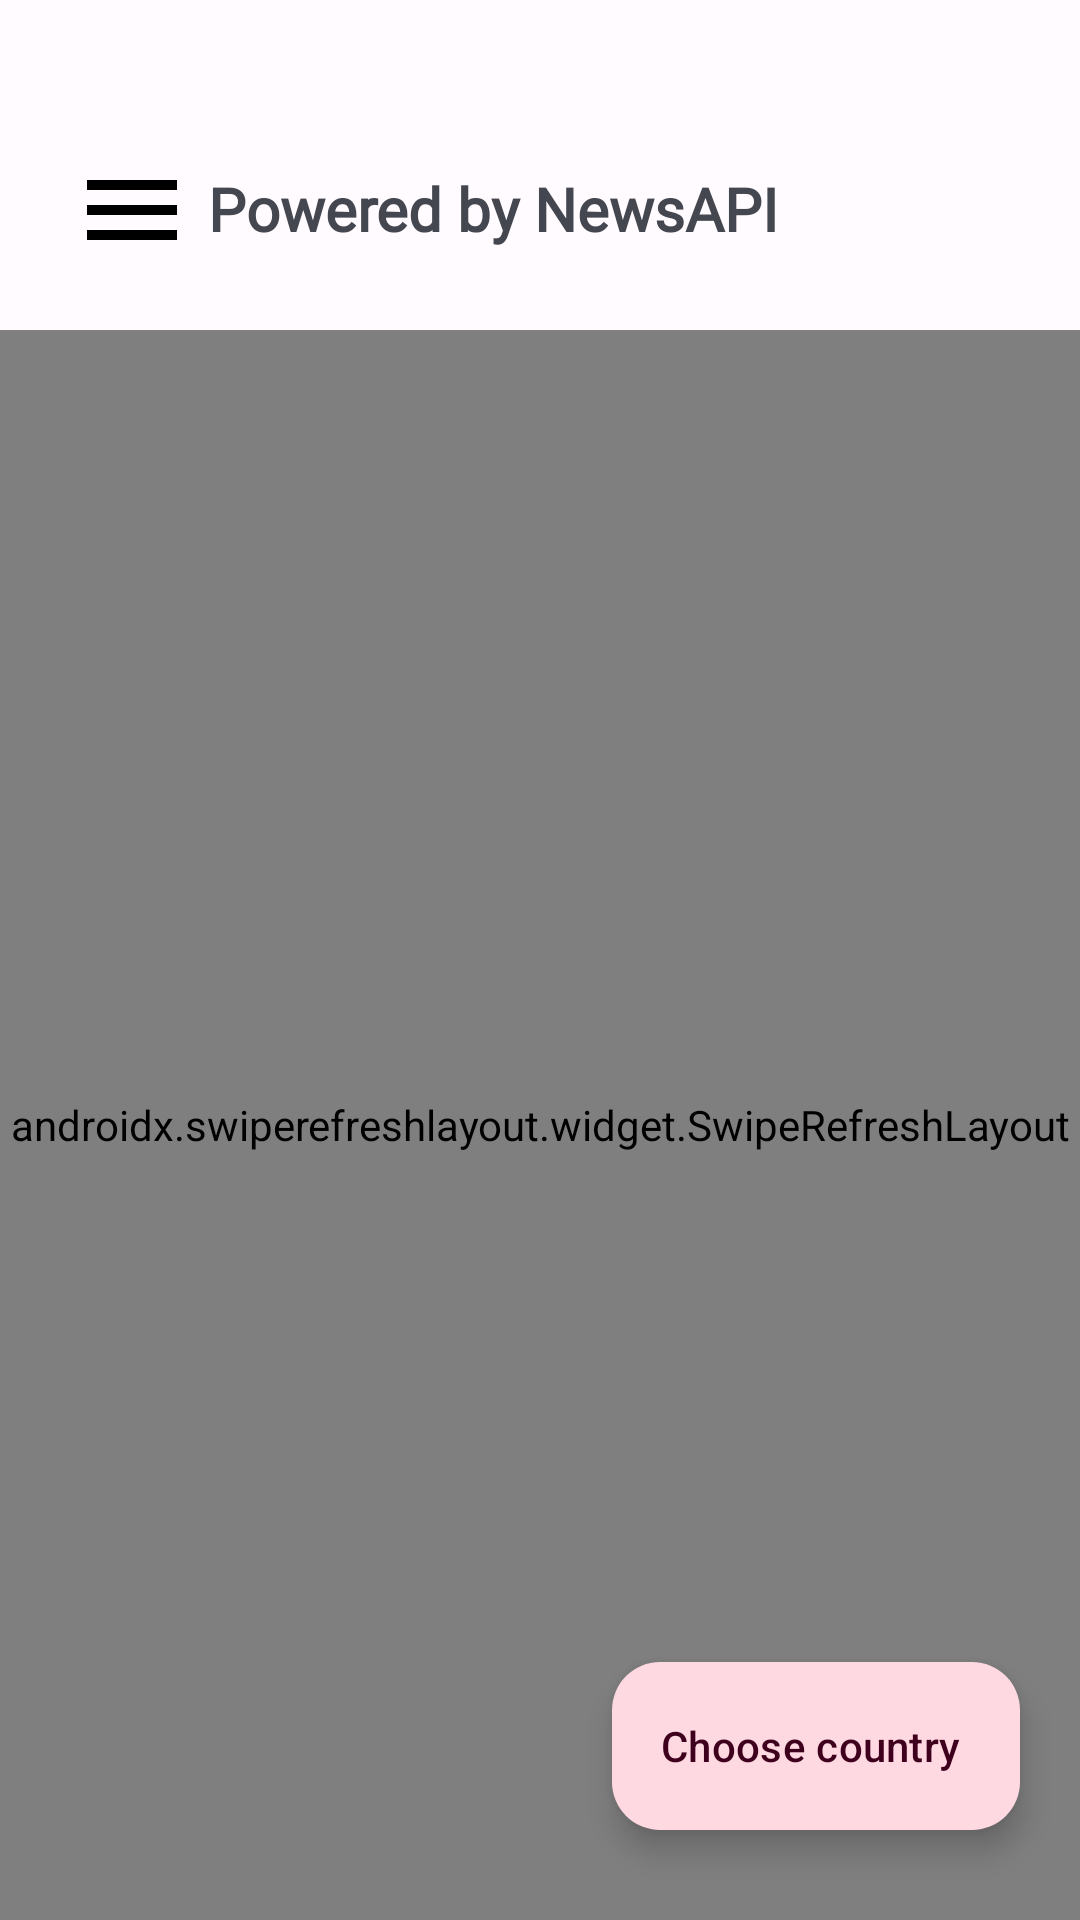

Layout XML and referenced resources for this Android screen:
<!-- AndroidManifest.xml: application theme AppTheme -->
<!-- res/layout/activity_news_api_page.xml -->
<?xml version="1.0" encoding="utf-8"?>


<androidx.drawerlayout.widget.DrawerLayout xmlns:android="http://schemas.android.com/apk/res/android"
    xmlns:app="http://schemas.android.com/apk/res-auto"
    xmlns:tools="http://schemas.android.com/tools"
    android:id="@+id/newsapi_page"
    android:layout_width="match_parent"
    android:layout_height="match_parent"
    android:fitsSystemWindows="true"
    android:orientation="vertical"
    tools:context=".java.activity.NewsApiPage">

    <com.google.android.material.navigation.NavigationView
        android:id="@+id/nav_pane_newsapi"
        android:layout_width="wrap_content"
        android:layout_height="match_parent"
        android:layout_gravity="start"
        android:maxWidth="360dp"
        app:menu="@menu/navigation_menu">

    </com.google.android.material.navigation.NavigationView>

    <androidx.constraintlayout.widget.ConstraintLayout
        android:layout_width="match_parent"
        android:layout_height="match_parent">

        <androidx.appcompat.widget.Toolbar
            android:id="@+id/nav_button"
            android:layout_width="0dp"
            android:layout_height="40dp"
            android:layout_marginStart="16dp"
            android:layout_marginTop="50dp"
            app:layout_constraintStart_toStartOf="parent"
            app:layout_constraintTop_toTopOf="parent"
            app:layout_constraintVertical_bias="0.0"
            app:navigationIcon="@drawable/ic_baseline_menu_40" />

        <TextView
            android:layout_width="wrap_content"
            android:layout_height="wrap_content"
            android:layout_gravity="center_horizontal"
            android:layout_marginTop="56dp"
            android:layout_marginEnd="104dp"
            android:fontFamily="@font/raleway_bold"
            android:text="@string/powered_by_newsapi"
            android:textAlignment="center"
            android:textSize="20sp"
            android:textStyle="bold"
            app:layout_constraintEnd_toEndOf="parent"
            app:layout_constraintStart_toEndOf="@+id/nav_button"
            app:layout_constraintTop_toTopOf="parent" />

        <androidx.swiperefreshlayout.widget.SwipeRefreshLayout
            android:id="@+id/swipe_refresh_layout"
            android:layout_width="match_parent"
            android:layout_height="match_parent"
            android:layout_marginTop="110dp"
            app:layout_constraintBottom_toBottomOf="parent"
            app:layout_constraintEnd_toEndOf="parent"
            app:layout_constraintStart_toStartOf="parent"
            app:layout_constraintTop_toTopOf="parent">

            <androidx.core.widget.NestedScrollView
                android:id="@+id/nested_scroll_view"
                android:layout_width="wrap_content"
                android:layout_height="match_parent">

                <LinearLayout
                    android:id="@+id/newsAPIPage"
                    android:layout_width="wrap_content"
                    android:layout_height="wrap_content"
                    android:layout_marginTop="15dp"
                    android:layout_marginBottom="20dp"
                    android:orientation="vertical">

                    <androidx.cardview.widget.CardView
                        android:id="@+id/search"
                        android:layout_width="match_parent"
                        android:layout_height="wrap_content"
                        android:layout_marginStart="15dp"
                        android:layout_marginTop="15dp"
                        android:layout_marginEnd="15dp"
                        app:cardBackgroundColor="@color/md_theme_light_secondaryContainer"
                        app:cardCornerRadius="15dp">

                        <LinearLayout
                            android:layout_width="match_parent"
                            android:layout_height="50dp"
                            android:layout_alignParentStart="true"
                            android:layout_alignParentTop="true"
                            android:layout_marginStart="15dp"
                            android:layout_marginTop="5dp"
                            android:layout_marginEnd="11dp"
                            android:layout_marginBottom="5dp"
                            android:orientation="horizontal">

                            <ImageView
                                android:layout_width="wrap_content"
                                android:layout_height="match_parent"
                                android:background="#00FFFFFF"
                                android:src="@drawable/baseline_search_24"
                                tools:ignore="ContentDescription" />

                            <EditText
                                android:id="@+id/search_input"
                                android:layout_width="0dp"
                                android:layout_height="match_parent"
                                android:layout_gravity="center_horizontal"
                                android:layout_marginStart="10dp"
                                android:layout_weight="1"
                                android:hint="@string/search_here"
                                android:importantForAutofill="no"
                                android:inputType="textLongMessage|text"
                                android:textColor="@color/black"
                                android:textColorHint="#546E7A"
                                tools:ignore="TouchTargetSizeCheck" />

                        </LinearLayout>
                    </androidx.cardview.widget.CardView>

                    <TextView
                        android:id="@+id/last_news_text"
                        android:layout_width="match_parent"
                        android:layout_height="wrap_content"
                        android:layout_marginTop="15dp"
                        android:fontFamily="@font/noticia_text_bold"
                        android:text="@string/lastest_news"
                        android:textAlignment="center"
                        android:textSize="24sp"
                        android:textStyle="bold" />

                    <androidx.recyclerview.widget.RecyclerView
                        android:id="@+id/cardnews_view_horizontal"
                        android:layout_width="wrap_content"
                        android:layout_height="wrap_content"
                        android:layout_marginStart="15dp"
                        android:layout_marginTop="15dp"
                        android:orientation="horizontal"
                        android:scrollbars="horizontal"
                        tools:listitem="@layout/news_items_horizontal">

                    </androidx.recyclerview.widget.RecyclerView>

                    <androidx.recyclerview.widget.RecyclerView
                        android:id="@+id/news_type"
                        android:layout_width="wrap_content"
                        android:layout_height="wrap_content"
                        android:layout_marginTop="15dp"
                        android:orientation="horizontal"
                        android:scrollbars="horizontal"
                        tools:listitem="@layout/news_type" />

                    <androidx.recyclerview.widget.RecyclerView
                        android:id="@+id/cardnews_view_vertical"
                        android:layout_width="wrap_content"
                        android:layout_height="wrap_content"
                        android:layout_marginTop="15dp"
                        android:orientation="vertical"
                        android:scrollbars="vertical"
                        tools:listitem="@layout/news_items_vertical">

                    </androidx.recyclerview.widget.RecyclerView>

                </LinearLayout>


            </androidx.core.widget.NestedScrollView>

        </androidx.swiperefreshlayout.widget.SwipeRefreshLayout>

        <LinearLayout
            android:id="@+id/noInternetScreen"
            android:layout_width="wrap_content"
            android:layout_height="wrap_content"
            android:gravity="center"
            android:orientation="vertical"
            android:visibility="gone"
            app:layout_constraintBottom_toBottomOf="parent"
            app:layout_constraintEnd_toEndOf="parent"
            app:layout_constraintStart_toStartOf="parent"
            app:layout_constraintTop_toTopOf="parent"
            tools:ignore="UseCompoundDrawables">

            <ImageView
                android:id="@+id/errorImage"
                android:layout_width="150dp"
                android:layout_height="150dp"
                android:src="@drawable/no_internet"
                tools:ignore="ContentDescription,ImageContrastCheck" />

            <TextView
                android:id="@+id/ErrorMesseage"
                android:layout_width="wrap_content"
                android:layout_height="wrap_content"
                android:layout_marginTop="16dp"
                android:gravity="center"
                android:text="@string/InternetError"
                android:textSize="20sp" />

        </LinearLayout>

        <com.google.android.material.floatingactionbutton.ExtendedFloatingActionButton
            android:id="@+id/filterCountry"
            android:layout_width="wrap_content"
            android:layout_height="wrap_content"
            android:layout_marginEnd="20dp"
            android:layout_marginBottom="30dp"
            android:clickable="true"
            android:focusable="true"
            android:text="@string/choose_country_newsapi"
            app:fabCustomSize="70dp"
            app:icon="@drawable/baseline_filter_list_36"
            app:layout_behavior="com.google.android.material.behavior.HideBottomViewOnScrollBehavior"
            app:layout_constraintBottom_toBottomOf="parent"
            app:layout_constraintEnd_toEndOf="parent"
            tools:ignore="ContentDescription,SpeakableTextPresentCheck,ImageContrastCheck" />

    </androidx.constraintlayout.widget.ConstraintLayout>

</androidx.drawerlayout.widget.DrawerLayout>
<!-- res/layout/news_items_horizontal.xml (included above) -->
<?xml version="1.0" encoding="utf-8"?>


<FrameLayout xmlns:android="http://schemas.android.com/apk/res/android"
    xmlns:app="http://schemas.android.com/apk/res-auto"
    xmlns:tools="http://schemas.android.com/tools"
    android:layout_width="wrap_content"
    android:layout_height="wrap_content"
    android:orientation="vertical">

    <androidx.cardview.widget.CardView
        android:id="@+id/cardNews_horizontal"
        android:layout_width="340dp"
        android:layout_height="240dp"
        android:layout_marginLeft="11dp"
        android:layout_marginTop="7dp"
        android:layout_marginRight="11dp"
        android:layout_marginBottom="7dp"
        app:cardBackgroundColor="@color/seed"
        app:cardCornerRadius="10dp"
        app:cardElevation="@dimen/cardview_default_elevation">

        <RelativeLayout

            android:layout_width="match_parent"
            android:layout_height="wrap_content">

            <com.google.android.material.imageview.ShapeableImageView
                android:id="@+id/imgNews"
                android:layout_width="match_parent"
                android:layout_height="match_parent"
                android:scaleType="centerCrop"
                android:transitionName="img"
                app:shapeAppearanceOverlay="@style/rounded_corner"
                tools:ignore="ContentDescription" />


            <com.google.android.material.imageview.ShapeableImageView
                android:id="@+id/shadow_bottom"
                android:layout_width="match_parent"
                android:layout_height="140dp"
                android:layout_alignBottom="@id/imgNews"
                android:layout_marginBottom="0dp"
                android:background="@drawable/blurview"
                app:shapeAppearanceOverlay="@style/rounded_corner"
                tools:ignore="ContentDescription" />

            <FrameLayout
                android:id="@+id/layoutDate"
                android:layout_width="wrap_content"
                android:layout_height="wrap_content"
                android:layout_below="@id/imgNews"
                android:layout_alignParentEnd="true"
                android:layout_marginTop="-42dp"
                android:layout_marginEnd="50dp"
                android:padding="5dp">

                <ImageView
                    android:layout_width="18dp"
                    android:layout_height="18dp"
                    android:layout_marginLeft="5dp"
                    android:layout_marginRight="5dp"
                    android:src="@drawable/ic_date"
                    tools:ignore="ContentDescription" />

                <TextView
                    android:id="@+id/txtPubDate"
                    android:layout_width="wrap_content"
                    android:layout_height="wrap_content"
                    android:layout_marginStart="27dp"
                    android:layout_marginEnd="10dp"
                    android:text="2017-04-04 12:30:00"
                    android:textColor="@color/black"
                    android:textStyle="italic"
                    tools:ignore="HardcodedText" />

            </FrameLayout>

            <ImageView
                android:id="@+id/favouriteBtn"
                android:layout_width="30dp"
                android:layout_height="30dp"
                android:layout_below="@id/imgNews"
                android:layout_alignParentEnd="true"
                android:layout_marginTop="-42dp"
                android:layout_marginEnd="20dp"
                android:contentDescription="@string/favourite_menu"
                app:srcCompat="@drawable/baseline_favorite_border_24" />

            <ImageView
                android:id="@+id/unfavouriteBtn"
                android:layout_width="30dp"
                android:layout_height="30dp"
                android:layout_below="@id/imgNews"
                android:layout_alignParentEnd="true"
                android:layout_marginTop="-42dp"
                android:layout_marginEnd="20dp"
                android:contentDescription="@string/unfavourite"
                android:visibility="gone"
                app:srcCompat="@drawable/baseline_favorite_24" />

            <TextView
                android:id="@+id/txtTitle"
                android:layout_width="match_parent"
                android:layout_height="50dp"
                android:layout_below="@id/imgNews"
                android:layout_marginStart="16dp"
                android:layout_marginTop="-126dp"
                android:layout_marginEnd="16dp"
                android:fontFamily="@font/noticia_text_bold"
                android:text="Title"
                android:textColor="@color/md_theme_dark_background"
                android:textSize="18sp"
                android:textStyle="bold"
                tools:ignore="HardcodedText" />

            <TextView
                android:id="@+id/txtSource"
                android:layout_width="364dp"
                android:layout_height="20dp"
                android:layout_below="@id/txtTitle"
                android:layout_marginStart="16dp"
                android:layout_marginTop="16dp"
                android:layout_marginEnd="16dp"
                android:text="Source"
                android:textColor="@color/md_theme_dark_background"
                android:textSize="15sp"
                tools:ignore="HardcodedText" />


        </RelativeLayout>

    </androidx.cardview.widget.CardView>
</FrameLayout>
<!-- res/layout/news_type.xml (included above) -->
<?xml version="1.0" encoding="utf-8"?>


<FrameLayout xmlns:android="http://schemas.android.com/apk/res/android"
    xmlns:tools="http://schemas.android.com/tools"
    android:layout_width="wrap_content"
    android:layout_height="wrap_content"
    android:orientation="vertical">

    <Button
        android:id="@+id/news_type_text"
        android:layout_width="wrap_content"
        android:layout_height="wrap_content"
        android:layout_marginLeft="11dp"
        android:layout_marginTop="7dp"
        android:layout_marginRight="11dp"
        android:layout_marginBottom="7dp"
        android:fontFamily="@font/raleway"
        android:hint="type"
        android:text="Button"
        android:textSize="18sp"
        android:textStyle="bold"
        tools:ignore="HardcodedText" />
</FrameLayout>
<!-- res/layout/news_items_vertical.xml (included above) -->
<?xml version="1.0" encoding="utf-8"?>


<FrameLayout xmlns:android="http://schemas.android.com/apk/res/android"
    xmlns:app="http://schemas.android.com/apk/res-auto"
    xmlns:tools="http://schemas.android.com/tools"
    android:layout_width="match_parent"
    android:layout_height="wrap_content"
    android:orientation="vertical">

    <androidx.cardview.widget.CardView
        android:id="@+id/cardNews_vertical"
        android:layout_width="wrap_content"
        android:layout_height="180dp"
        android:layout_marginStart="11dp"
        android:layout_marginTop="7dp"
        android:layout_marginEnd="11dp"
        android:layout_marginBottom="7dp"
        app:cardBackgroundColor="@color/seed"
        app:cardCornerRadius="15dp"
        app:cardElevation="@dimen/cardview_default_elevation">

        <RelativeLayout

            android:layout_width="match_parent"
            android:layout_height="wrap_content">

            <ImageView
                android:id="@+id/imgNews"
                android:layout_width="match_parent"
                android:layout_height="match_parent"
                android:scaleType="centerCrop"
                android:transitionName="img"
                tools:ignore="ContentDescription" />

            <com.google.android.material.imageview.ShapeableImageView
                android:id="@+id/shadow_bottom"
                android:layout_width="match_parent"
                android:layout_height="120dp"
                android:layout_alignBottom="@id/imgNews"
                android:alpha="0.9"
                android:background="@drawable/blurview"
                app:shapeAppearanceOverlay="@style/rounded_corner"
                tools:ignore="ContentDescription" />

            <FrameLayout
                android:id="@+id/layoutDate"
                android:layout_width="wrap_content"
                android:layout_height="wrap_content"
                android:layout_below="@id/imgNews"
                android:layout_alignParentEnd="true"
                android:layout_marginTop="-36dp"
                android:layout_marginEnd="50dp"
                android:padding="5dp">

                <ImageView
                    android:layout_width="18dp"
                    android:layout_height="18dp"
                    android:layout_marginLeft="5dp"
                    android:layout_marginRight="5dp"
                    android:src="@drawable/ic_date"
                    tools:ignore="ContentDescription" />

                <TextView
                    android:id="@+id/txtPubDate"
                    android:layout_width="wrap_content"
                    android:layout_height="wrap_content"
                    android:layout_marginStart="27dp"
                    android:layout_marginEnd="10dp"
                    android:text="2017-04-04 12:30:00"
                    android:textColor="@color/black"
                    android:textStyle="italic"
                    tools:ignore="HardcodedText" />

            </FrameLayout>

            <ImageView
                android:id="@+id/favouriteBtn"
                android:layout_width="30dp"
                android:layout_height="30dp"
                android:layout_below="@id/imgNews"
                android:layout_alignParentEnd="true"
                android:layout_marginTop="-36dp"
                android:layout_marginEnd="20dp"
                android:contentDescription="@string/favourite_menu"
                app:srcCompat="@drawable/baseline_favorite_border_24" />

            <ImageView
                android:id="@+id/unfavouriteBtn"
                android:layout_width="30dp"
                android:layout_height="30dp"
                android:layout_below="@id/imgNews"
                android:layout_alignParentEnd="true"
                android:layout_marginTop="-36dp"
                android:layout_marginEnd="20dp"
                android:contentDescription="@string/unfavourite"
                android:visibility="gone"
                app:srcCompat="@drawable/baseline_favorite_24" />

            <TextView
                android:id="@+id/txtTitle"
                android:layout_width="match_parent"
                android:layout_height="wrap_content"
                android:layout_below="@id/imgNews"
                android:layout_marginStart="16dp"
                android:layout_marginTop="-108dp"
                android:layout_marginEnd="16dp"
                android:fontFamily="@font/noticia_text_bold"
                android:text="Title"
                android:textColor="@color/md_theme_dark_background"
                android:textSize="18sp"
                android:textStyle="bold"
                tools:ignore="HardcodedText" />

            <TextView
                android:id="@+id/txtSource"
                android:layout_width="match_parent"
                android:layout_height="wrap_content"
                android:layout_below="@id/txtTitle"
                android:layout_marginStart="16dp"
                android:layout_marginTop="12dp"
                android:layout_marginEnd="16dp"
                android:text="Source"
                android:textColor="@color/md_theme_dark_background"
                android:textSize="15sp"
                tools:ignore="HardcodedText" />
        </RelativeLayout>

    </androidx.cardview.widget.CardView>
</FrameLayout>
<!-- resources referenced by this layout -->
<resources>
  <color name="black">#FF000000</color>
  <color name="md_theme_dark_background">#201A1B</color>
  <color name="md_theme_light_secondaryContainer">#FFD9E2</color>
  <color name="seed">#944461</color>
  <!-- drawable baseline_favorite_24 (drawable) -->
  <vector xmlns:android="http://schemas.android.com/apk/res/android"
      android:width="24dp"
      android:height="24dp"
      android:tint="#FF0000"
      android:viewportWidth="24"
      android:viewportHeight="24">
      <path
          android:fillColor="@android:color/white"
          android:pathData="M12,21.35l-1.45,-1.32C5.4,15.36 2,12.28 2,8.5 2,5.42 4.42,3 7.5,3c1.74,0 3.41,0.81 4.5,2.09C13.09,3.81 14.76,3 16.5,3 19.58,3 22,5.42 22,8.5c0,3.78 -3.4,6.86 -8.55,11.54L12,21.35z" />
  </vector>
  <!-- drawable ic_baseline_menu_40 (drawable) -->
  <vector xmlns:android="http://schemas.android.com/apk/res/android"
      android:width="40dp"
      android:height="40dp"
      android:tint="#000000"
      android:viewportWidth="24"
      android:viewportHeight="24">
      <path
          android:fillColor="@android:color/white"
          android:pathData="M3,18h18v-2L3,16v2zM3,13h18v-2L3,11v2zM3,6v2h18L21,6L3,6z" />
  </vector>
  <string name="InternetError">No Internet Access. \nCheck your Internet connection\n then try again.</string>
  <string name="choose_country_newsapi">Choose country</string>
  <string name="favourite_menu">Favourite</string>
  <string name="lastest_news">Lastest News</string>
  <string name="powered_by_newsapi">Powered by NewsAPI</string>
  <string name="search_here">Search here …</string>
  <string name="unfavourite">Unfavourite</string>
  <style name="rounded_corner">
          <item name="cornerSize">10dp</item>
      </style>
  <color name="md_theme_light_background">#FFFBFF</color>
  <color name="md_theme_light_primary">#984061</color>
  <color name="md_theme_light_onPrimary">#FFFFFF</color>
  <color name="md_theme_light_primaryContainer">#FFD9E2</color>
  <color name="md_theme_light_onPrimaryContainer">#3E001D</color>
  <color name="md_theme_light_secondary">#74565F</color>
  <color name="md_theme_light_onSecondary">#FFFFFF</color>
  <color name="md_theme_light_onSecondaryContainer">#2B151C</color>
  <color name="md_theme_light_tertiary">#7C5635</color>
  <color name="md_theme_light_onTertiary">#FFFFFF</color>
  <color name="md_theme_light_tertiaryContainer">#FFDCC2</color>
  <color name="md_theme_light_onTertiaryContainer">#2E1500</color>
  <color name="md_theme_light_error">#BA1A1A</color>
  <color name="md_theme_light_errorContainer">#FFDAD6</color>
  <color name="md_theme_light_onError">#FFFFFF</color>
  <color name="md_theme_light_onErrorContainer">#410002</color>
  <color name="md_theme_light_onBackground">#201A1B</color>
  <color name="md_theme_light_surface">#FFFBFF</color>
  <color name="md_theme_light_onSurface">#201A1B</color>
  <color name="md_theme_light_surfaceVariant">#F2DDE2</color>
  <color name="md_theme_light_onSurfaceVariant">#514347</color>
  <color name="md_theme_light_outline">#837377</color>
  <color name="md_theme_light_inverseOnSurface">#FAEEEF</color>
  <color name="md_theme_light_inverseSurface">#352F30</color>
  <color name="md_theme_light_inversePrimary">#FFB0C8</color>
</resources>
